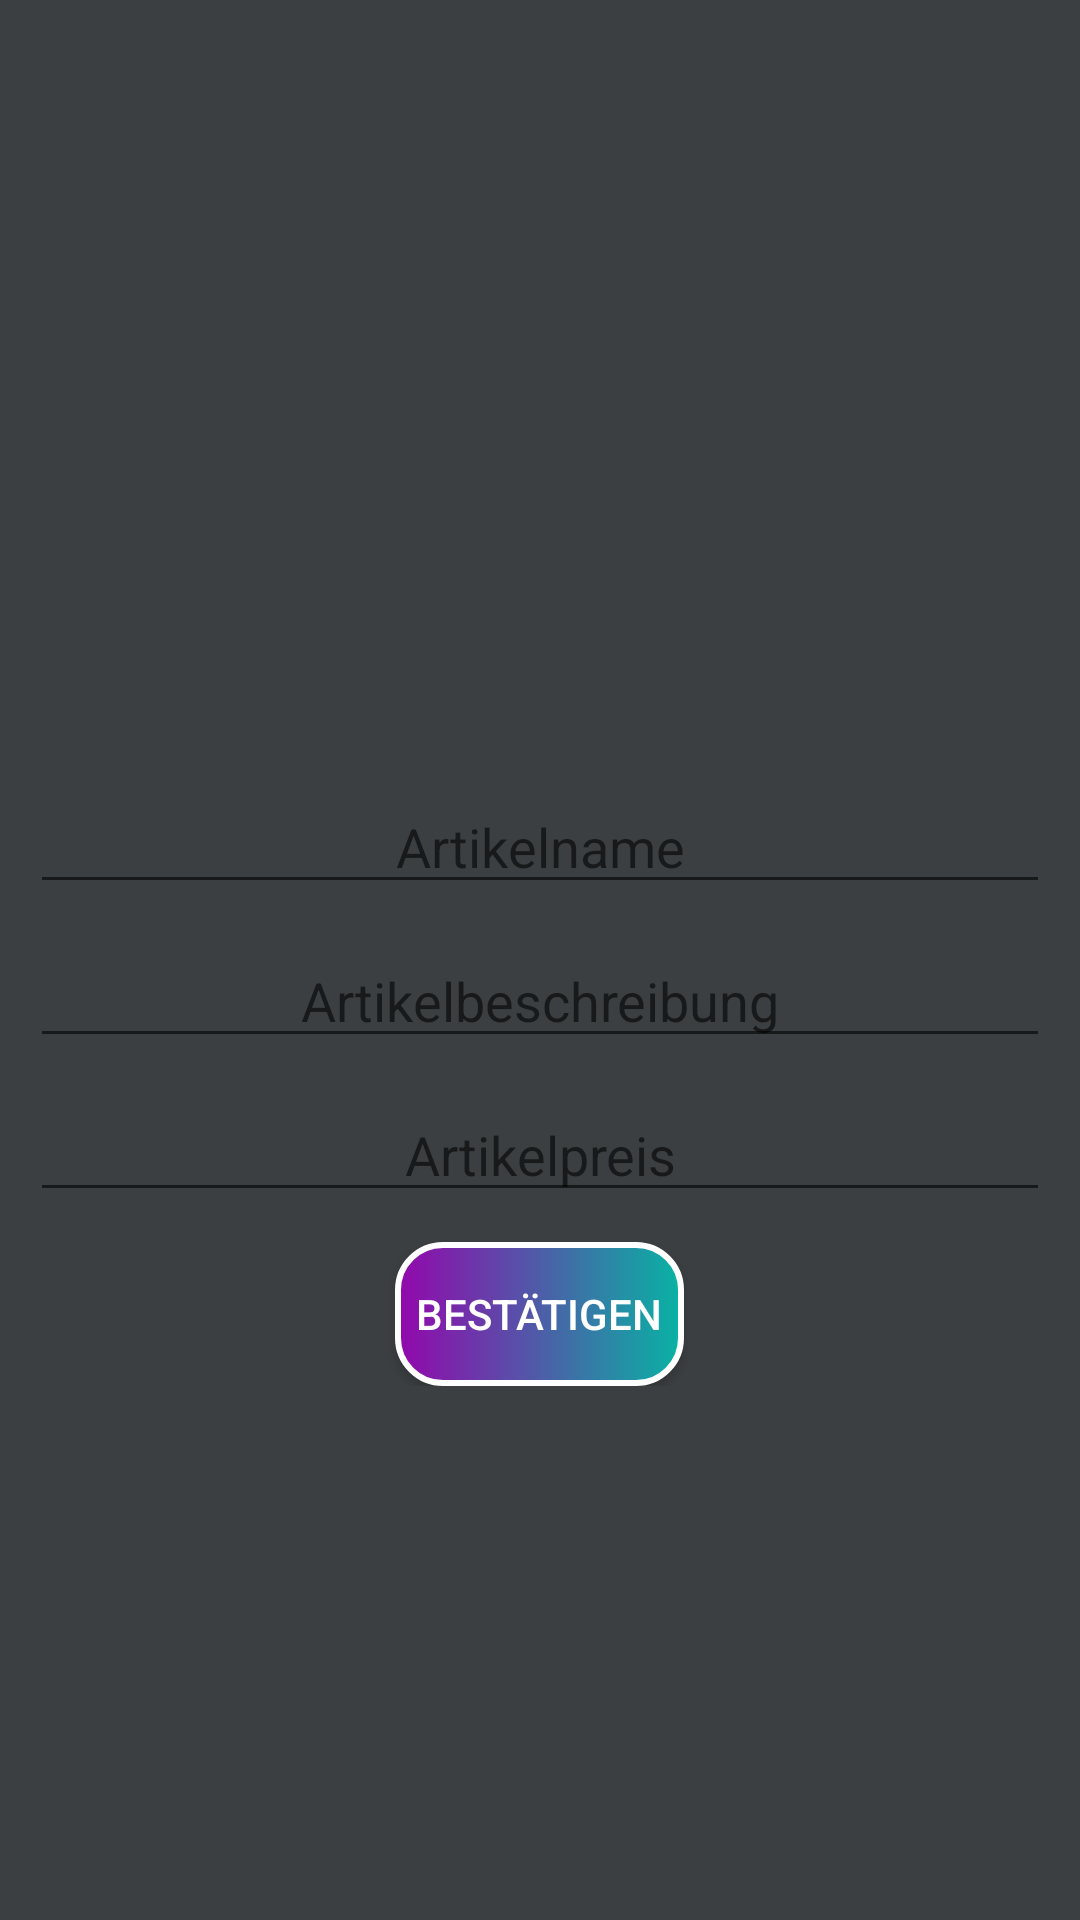

Here is an Android app screen rendered from its layout file. Give the layout XML and the strings, colors and styles it references.
<!-- AndroidManifest.xml: application theme Theme.AppCompat.Light.NoActionBar -->
<!-- res/layout/activity_upload.xml -->
<?xml version="1.0" encoding="utf-8"?>
<RelativeLayout
    xmlns:android="http://schemas.android.com/apk/res/android"
    xmlns:app="http://schemas.android.com/apk/res-auto"
    xmlns:tools="http://schemas.android.com/tools"
    android:layout_width="match_parent"
    android:layout_height="match_parent"
    android:orientation="horizontal"
    android:background="#3C3F41"
    >

    <LinearLayout
        android:layout_width="match_parent"
        android:layout_height="wrap_content"
        android:orientation="vertical">

        <ImageView
            android:layout_width="match_parent"
            android:layout_height="250dp"
            tools:srcCompat="@tools:sample/backgrounds/scenic"
            android:id="@+id/picture_select"/>

        <EditText
            android:id="@+id/article_name"
            android:layout_width="match_parent"
            android:layout_height="wrap_content"
            android:inputType="textPersonName"
            android:hint="Artikelname"
            android:layout_marginTop="10dp"
            android:layout_marginLeft="10dp"
            android:layout_marginRight="10dp"
            android:textAlignment="center"
            android:textColor="#FFF"
            />

        <EditText
            android:id="@+id/article_description"
            android:layout_width="match_parent"
            android:layout_height="wrap_content"
            android:inputType="textPersonName"
            android:hint="Artikelbeschreibung"
            android:layout_marginTop="10dp"
            android:layout_marginLeft="10dp"
            android:layout_marginRight="10dp"
            android:textAlignment="center"
            android:textColor="#FFF"
            />

        <EditText
            android:id="@+id/article_price"
            android:layout_width="match_parent"
            android:layout_height="wrap_content"
            android:hint="Artikelpreis"
            android:inputType="number"
            android:layout_marginTop="10dp"
            android:layout_marginLeft="10dp"
            android:layout_marginRight="10dp"
            android:textAlignment="center"
            android:textColor="#FFF"
            />

        <Button
            android:layout_width="wrap_content"
            android:layout_height="wrap_content"
            android:layout_gravity="center"
            android:id="@+id/upload_button"
            android:text="Bestätigen"
            android:layout_marginTop="10dp"
            android:textColor="#FFF"
            android:background="@drawable/registration_button"/>

    </LinearLayout>
</RelativeLayout>
<!-- resources referenced by this layout -->
<resources>
  <!-- drawable registration_button (drawable) -->
  <?xml version="1.0" encoding="utf-8"?>
  <shape xmlns:android="http://schemas.android.com/apk/res/android"
      android:shape="rectangle">
  
  
      <gradient
          android:angle="180"
          android:startColor="#08B3A4"
          android:endColor="#9307AC"/>
  
      <padding
          android:bottom="7dp"
          android:left="7dp"
          android:right="7dp"
          android:top="7dp"/>
  
      <stroke
          android:width="2dp"
          android:color="#FFF"
          android:dashGap="1dp"/>
  
      <corners android:radius="15dp"/>
  
  
  </shape>
</resources>
